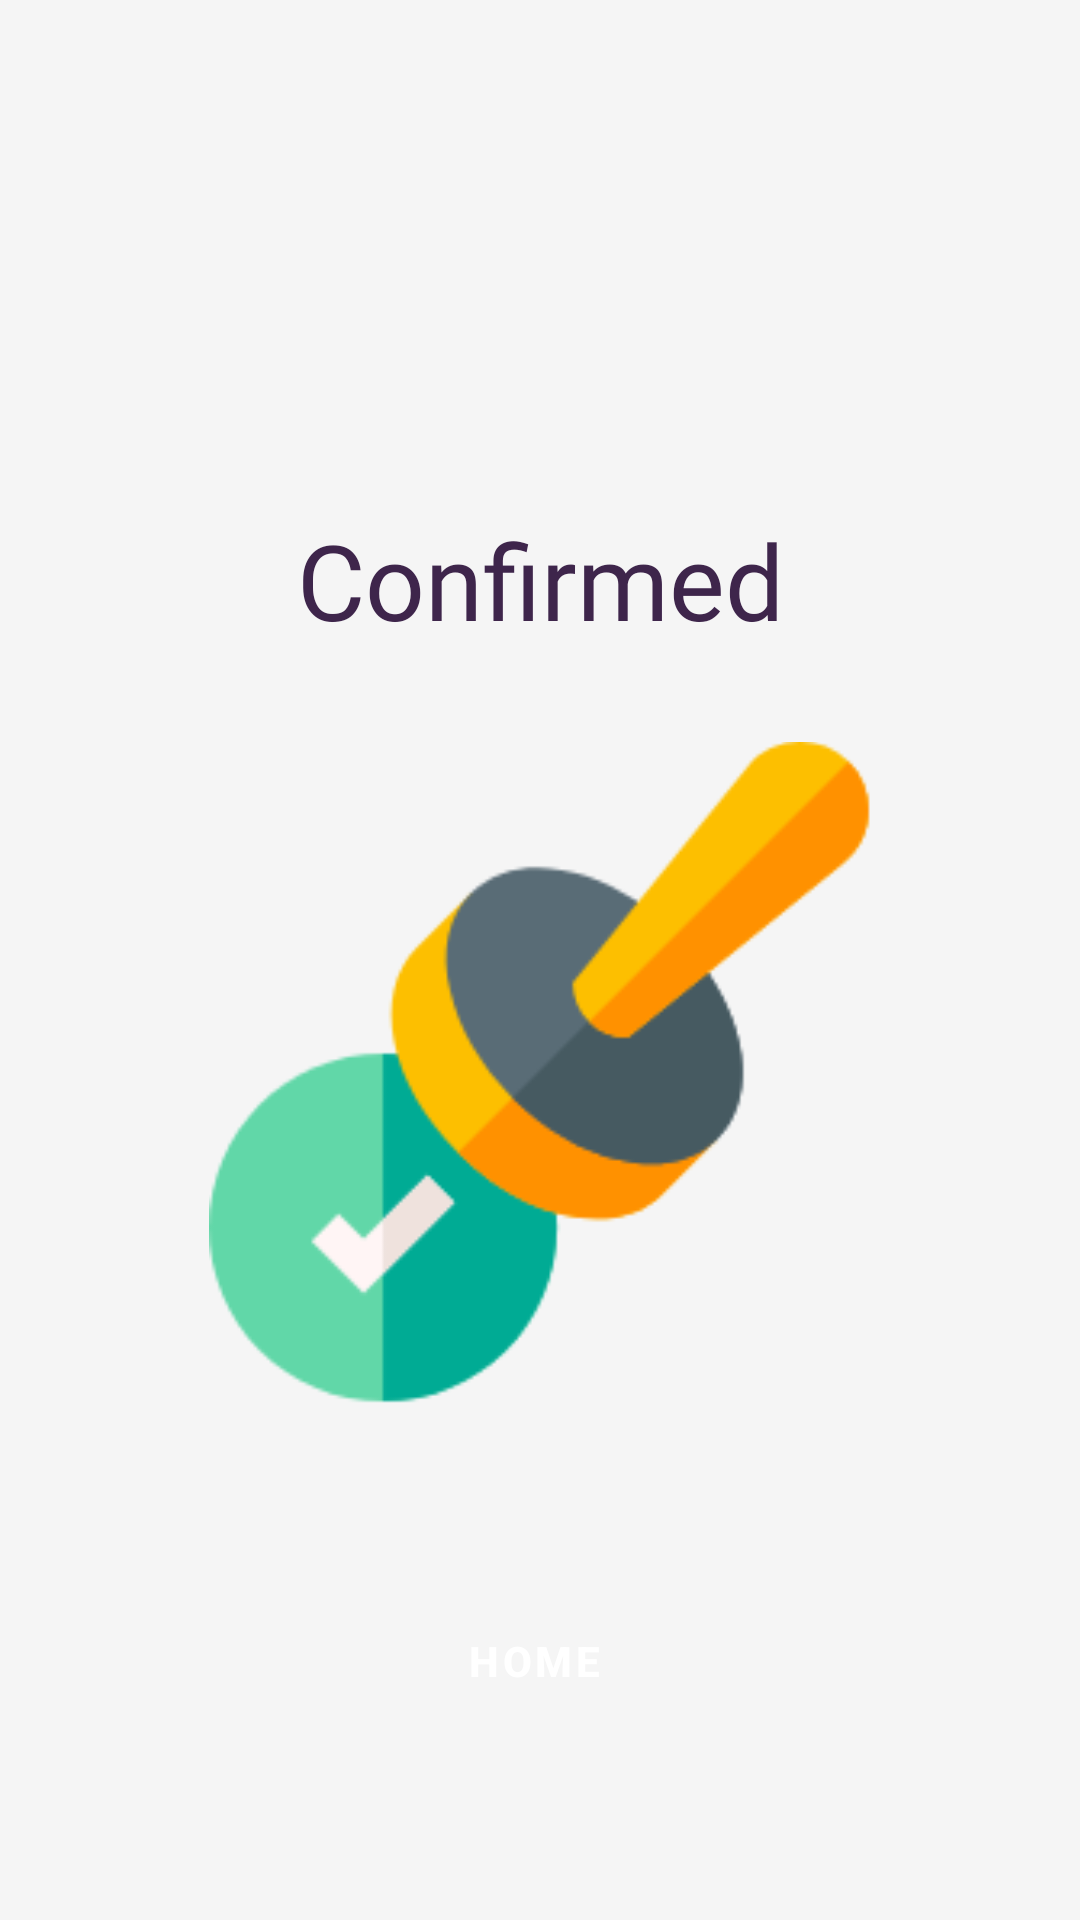

Write the Android layout XML for this screen, with the resource values it uses.
<!-- AndroidManifest.xml: application theme Theme.AttendanceCheck -->
<!-- res/layout/activity_affirmation_ok.xml -->
<?xml version="1.0" encoding="utf-8"?>
<androidx.constraintlayout.widget.ConstraintLayout xmlns:android="http://schemas.android.com/apk/res/android"
    xmlns:app="http://schemas.android.com/apk/res-auto"
    xmlns:tools="http://schemas.android.com/tools"
    android:layout_width="match_parent"
    android:layout_height="match_parent"
    android:background="#F5F5F5"
    tools:context=".activities.affirmation_ok">

    <TextView
        android:id="@+id/txt_affirmation_ok"
        android:layout_width="wrap_content"
        android:layout_height="wrap_content"
        android:layout_marginTop="170dp"
        android:fontFamily="@font/roboto"
        android:text="@string/txt_confirmed"
        android:textColor="@color/primaryDarkColor"
        android:textSize="35sp"
        app:layout_constraintEnd_toEndOf="parent"
        app:layout_constraintStart_toStartOf="parent"
        app:layout_constraintTop_toTopOf="parent" />

    <ImageView
        android:id="@+id/img_affirmation_ok"
        android:layout_width="221dp"
        android:layout_height="242dp"
        android:layout_marginTop="20dp"
        android:contentDescription="@string/img_affirmation_ok"
        app:layout_constraintEnd_toEndOf="parent"
        app:layout_constraintStart_toStartOf="parent"
        app:layout_constraintTop_toBottomOf="@+id/txt_affirmation_ok"
        app:srcCompat="@drawable/img_ok" />

    <Button
        android:id="@+id/bt_affirmation_ok"
        style="@style/Widget.MaterialComponents.Button.Icon"
        android:layout_width="100dp"
        android:layout_height="50dp"
        android:layout_marginTop="50dp"
        android:text="@string/bt_affirmation_home"
        android:textStyle="bold"
        app:backgroundTint="@color/primaryDarkColor"
        app:icon="@drawable/ic_add_16dp_16"
        app:layout_constraintEnd_toEndOf="parent"
        app:layout_constraintStart_toStartOf="parent"
        app:layout_constraintTop_toBottomOf="@+id/img_affirmation_ok" />
</androidx.constraintlayout.widget.ConstraintLayout>
<!-- resources referenced by this layout -->
<resources>
  <color name="primaryDarkColor">#3e254b</color>
  <!-- drawable img_ok: png bitmap (drawable, 9942 bytes) -->
  <string name="bt_affirmation_home">Home</string>
  <string name="img_affirmation_ok">img_ok</string>
  <string name="txt_confirmed">Confirmed</string>
  <style name="Theme.AttendanceCheck" parent="Theme.MaterialComponents.Light.NoActionBar">
          
          <item name="colorPrimary">@color/primaryColor</item>
          <item name="colorPrimaryVariant">@color/primaryDarkColor</item>
          <item name="colorOnPrimary">@color/primaryTextColor</item>
          
          <item name="colorSecondary">@color/secondaryColor</item>
          <item name="colorSecondaryVariant">@color/secondaryLightColor</item>
          <item name="colorOnSecondary">@color/secondaryTextColor</item>
          
          <item name="android:statusBarColor" tools:targetApi="l">?attr/colorPrimaryVariant</item>
          
      </style>
  <color name="primaryColor">#6a4e77</color>
  <color name="primaryTextColor">#ffffff</color>
  <color name="secondaryColor">#dd2c00</color>
  <color name="secondaryLightColor">#ff6434</color>
  <color name="secondaryTextColor">#ffffff</color>
</resources>
